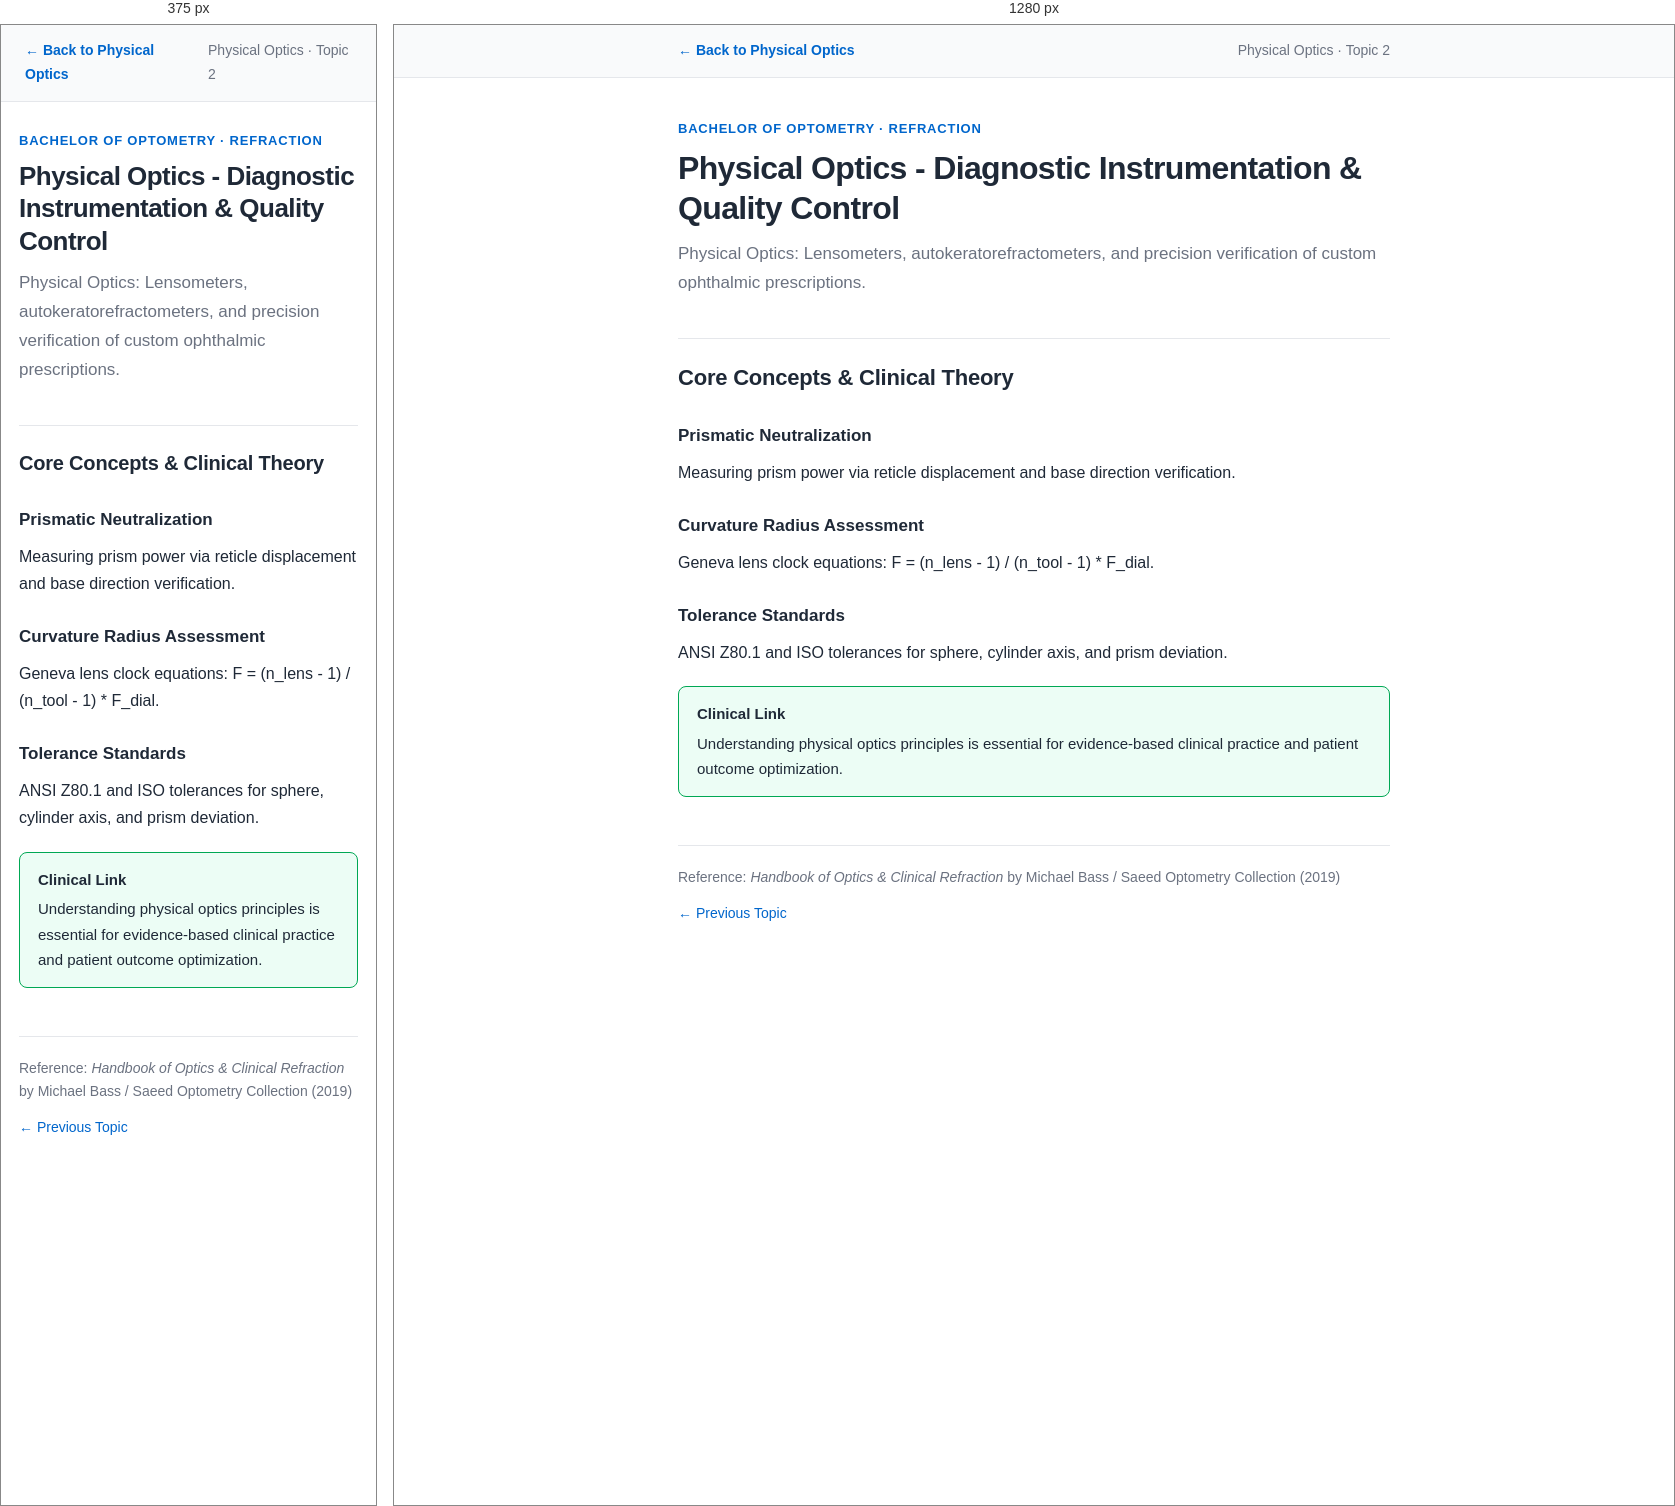
Rendered at 375 px and 1280 px, left to right.

<!-- file: physical-optics-02.html -->
<!DOCTYPE html>
<html lang="en">
<head>
<meta charset="UTF-8">
<meta name="viewport" content="width=device-width, initial-scale=1.0">
<title>Physical Optics - Diagnostic Instrumentation & Quality Control — Physical Optics Notes</title>
<link rel="stylesheet" href="notes.css">
</head>
<body>

<nav class="note-nav">
    <div class="note-nav-inner">
        <a class="note-return" href="../index.html#/course/43">&larr; Back to Physical Optics</a>
        <span class="course-tag">Physical Optics &middot; Topic 2</span>
    </div>
</nav>

<main>
<header class="note-header">
    <div class="note-eyebrow">Bachelor of Optometry &middot; Refraction</div>
    <h1>Physical Optics - Diagnostic Instrumentation & Quality Control</h1>
    <p class="note-summary">Physical Optics: Lensometers, autokeratorefractometers, and precision verification of custom ophthalmic prescriptions.</p>
</header>

<h2>Core Concepts &amp; Clinical Theory</h2>

<h3>Prismatic Neutralization</h3>
<p>Measuring prism power via reticle displacement and base direction verification.</p>

<h3>Curvature Radius Assessment</h3>
<p>Geneva lens clock equations: F = (n_lens - 1) / (n_tool - 1) * F_dial.</p>

<h3>Tolerance Standards</h3>
<p>ANSI Z80.1 and ISO tolerances for sphere, cylinder axis, and prism deviation.</p>

<div class="callout clinical">
    <span class="callout-title">Clinical Link</span>
    Understanding physical optics principles is essential for evidence-based clinical practice and patient outcome optimization.
</div>

<footer class="note-footer">
    <span>Reference: <em>Handbook of Optics & Clinical Refraction</em> by Michael Bass / Saeed Optometry Collection (2019)</span>
    <div style="display:flex; gap:16px;"><a href="physical-optics-01.html">&larr; Previous Topic</a></div>
</footer>
</main>
</body>
</html>

/* @media block from notes.css */
@media (max-width: 600px) {
    h1 { font-size: 26px; }
    h2 { font-size: 20px; }
    main { padding: 28px 18px 60px; }
}